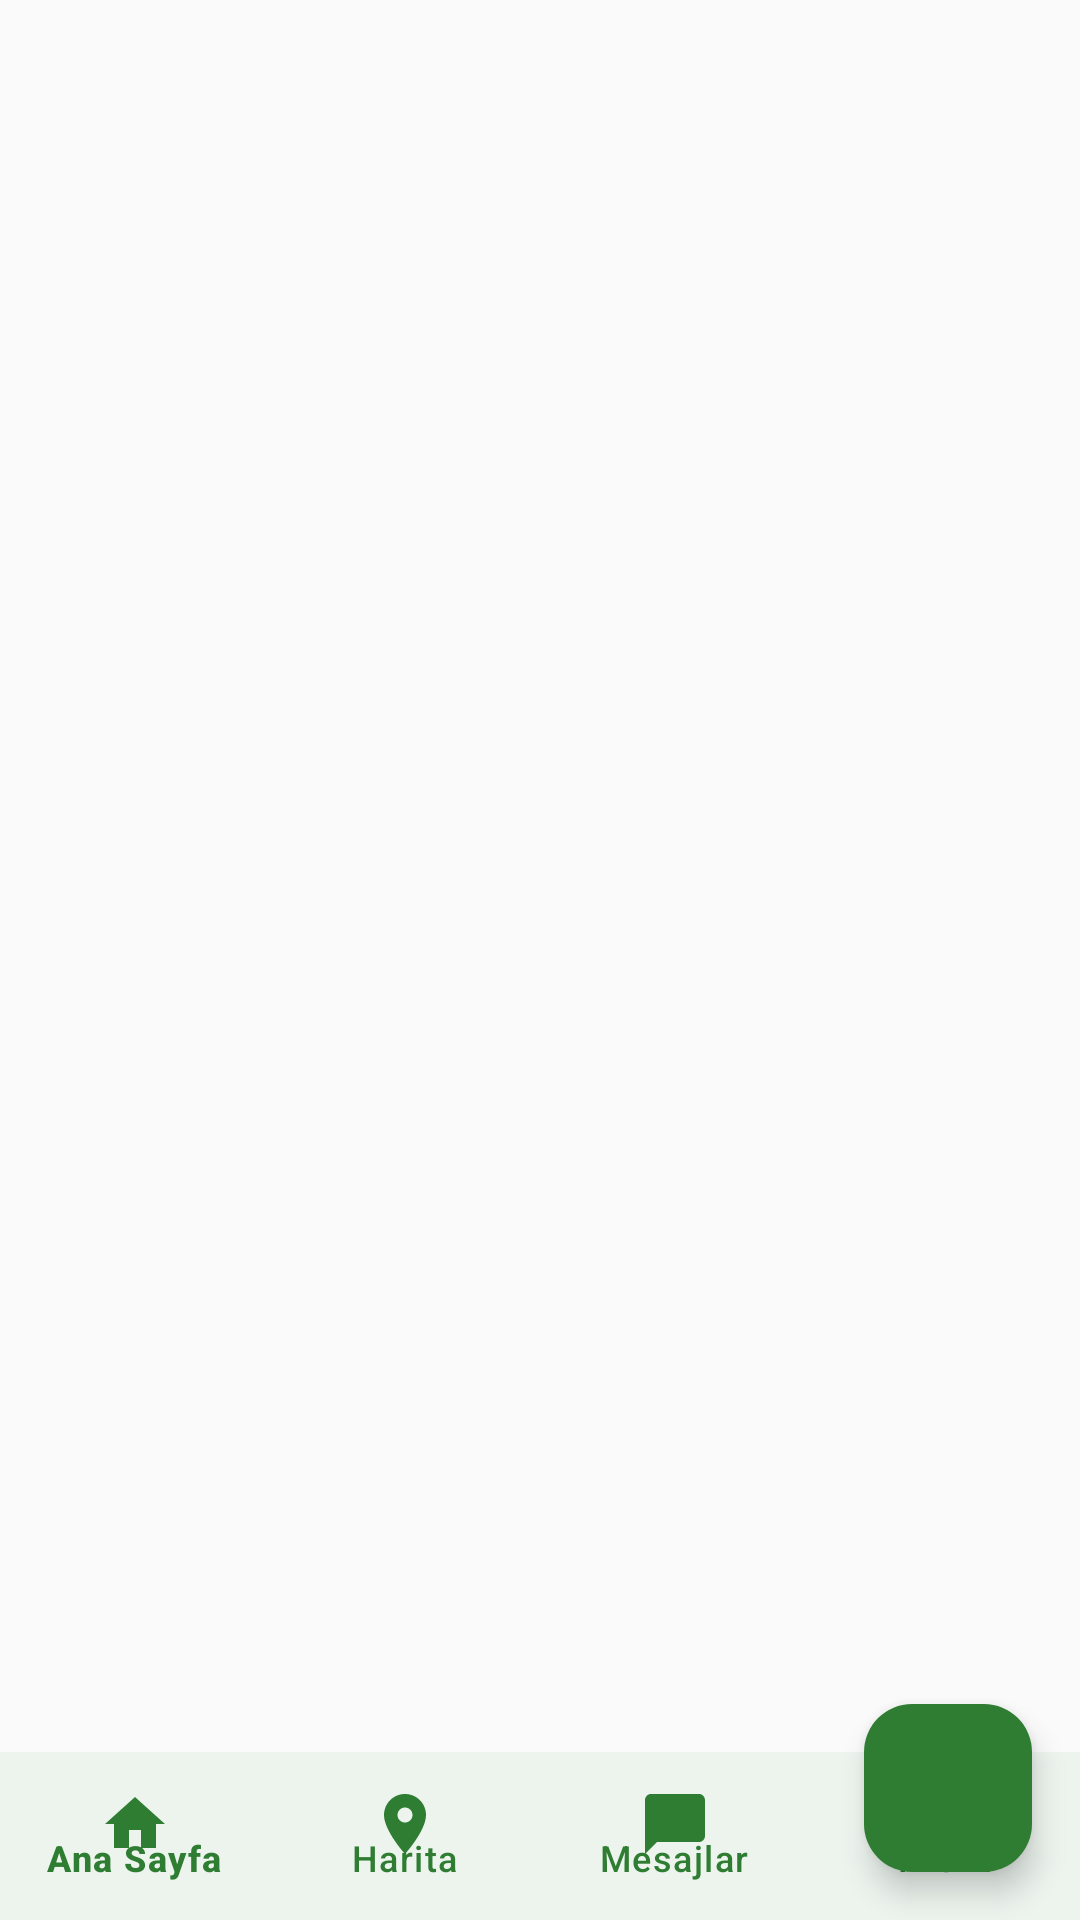

Here is an Android app screen rendered from its layout file. Give the layout XML and the strings, colors and styles it references.
<!-- AndroidManifest.xml: application theme Theme.TarlamCebimde -->
<!-- res/layout/activity_main.xml -->
<?xml version="1.0" encoding="utf-8"?>
<androidx.coordinatorlayout.widget.CoordinatorLayout xmlns:android="http://schemas.android.com/apk/res/android"
    xmlns:app="http://schemas.android.com/apk/res-auto"
    android:layout_width="match_parent"
    android:layout_height="match_parent"
    android:background="@color/background">

    <FrameLayout
        android:id="@+id/fragment_container"
        android:layout_width="match_parent"
        android:layout_height="match_parent"
        android:layout_marginBottom="56dp" />

    <com.google.android.material.floatingactionbutton.FloatingActionButton
        android:id="@+id/fab_add_product"
        android:layout_width="wrap_content"
        android:layout_height="wrap_content"
        android:layout_gravity="bottom|end"
        android:layout_margin="16dp"
        android:layout_marginBottom="72dp"
        android:src="@drawable/ic_add"
        android:contentDescription="@string/add_product"
        app:backgroundTint="@color/primary"
        app:tint="@color/text_on_primary" />

    <com.google.android.material.bottomnavigation.BottomNavigationView
        android:id="@+id/bottom_navigation"
        android:layout_width="match_parent"
        android:layout_height="56dp"
        android:layout_gravity="bottom"
        android:background="@color/surface"
        app:menu="@menu/bottom_nav_menu"
        app:itemIconTint="@color/primary"
        app:itemTextColor="@color/primary"
        app:labelVisibilityMode="labeled" />
</androidx.coordinatorlayout.widget.CoordinatorLayout>
<!-- resources referenced by this layout -->
<resources>
  <color name="background">#FAFAFA</color>
  <color name="primary">#2E7D32</color>
  <color name="surface">#FFFFFF</color>
  <color name="text_on_primary">#FFFFFF</color>
  <string name="add_product">Ürün Ekle</string>
  <style name="Theme.TarlamCebimde" parent="Theme.Material3.Light.NoActionBar">
          <item name="colorPrimary">@color/primary</item>
          <item name="colorPrimaryDark">@color/primary_dark</item>
          <item name="colorPrimaryVariant">@color/primary_variant</item>
          <item name="colorSecondary">@color/secondary</item>
          <item name="colorSecondaryVariant">@color/secondary_dark</item>
          <item name="colorOnPrimary">@color/text_on_primary</item>
          <item name="colorOnSecondary">@color/text_on_secondary</item>
          <item name="android:colorBackground">@color/background</item>
          <item name="colorSurface">@color/surface</item>
          <item name="android:statusBarColor">@color/primary_dark</item>
          <item name="android:navigationBarColor">@color/surface</item>
      </style>
  <color name="primary_dark">#1B5E20</color>
  <color name="primary_variant">#388E3C</color>
  <color name="secondary">#FF8F00</color>
  <color name="secondary_dark">#E65100</color>
  <color name="text_on_secondary">#FFFFFF</color>
</resources>
